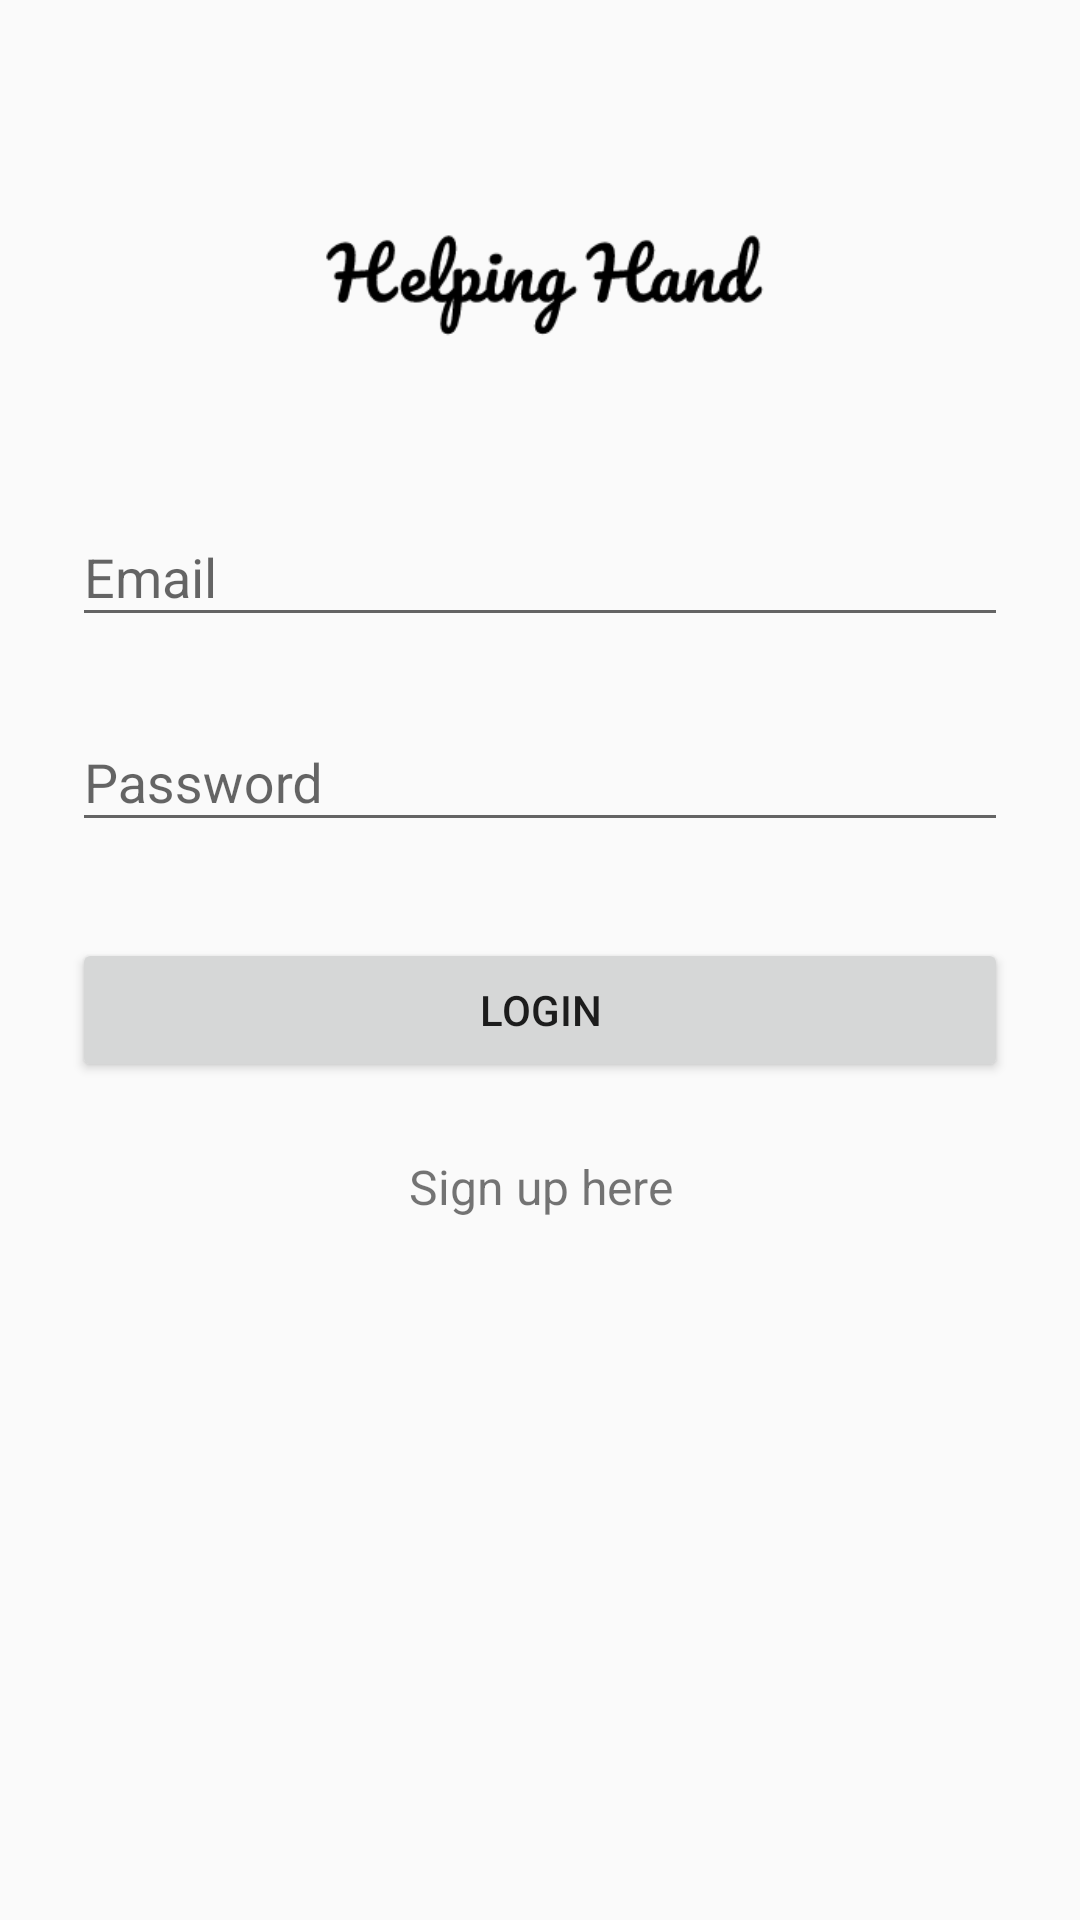

Reconstruct the res/layout file that produces this screen, plus the resources it refers to.
<!-- AndroidManifest.xml: application theme AppTheme -->
<!-- res/layout/activity_log_in_page.xml -->
<?xml version="1.0" encoding="utf-8"?>
<ScrollView xmlns:android="http://schemas.android.com/apk/res/android"
    android:layout_width="fill_parent"
    android:layout_height="fill_parent"
    android:fitsSystemWindows="true"
    >

    <LinearLayout
        android:orientation="vertical"
        android:layout_width="match_parent"
        android:layout_height="wrap_content"
        android:paddingTop="56dp"
        android:paddingLeft="24dp"
        android:paddingRight="24dp">

        <ImageView android:src="@drawable/logo"
            android:layout_width="wrap_content"
            android:layout_height="72dp"
            android:layout_marginBottom="24dp"
            android:layout_gravity="center_horizontal" />

        <android.support.design.widget.TextInputLayout
            android:layout_width="match_parent"
            android:layout_height="wrap_content"
            android:layout_marginTop="8dp"
            android:layout_marginBottom="8dp">
            <EditText android:id="@+id/input_email"
                android:layout_width="match_parent"
                android:layout_height="wrap_content"
                android:inputType="textEmailAddress"
                android:hint="Email" />
        </android.support.design.widget.TextInputLayout>

        <android.support.design.widget.TextInputLayout
            android:layout_width="match_parent"
            android:layout_height="wrap_content"
            android:layout_marginTop="8dp"
            android:layout_marginBottom="8dp">
            <EditText android:id="@+id/input_password"
                android:layout_width="match_parent"
                android:layout_height="wrap_content"
                android:inputType="textPassword"
                android:hint="Password"/>
        </android.support.design.widget.TextInputLayout>

        <Button
            android:id="@+id/btn_login"
            android:layout_width="fill_parent"
            android:layout_height="wrap_content"
            android:layout_marginTop="24dp"
            android:layout_marginBottom="24dp"
            android:padding="12dp"
            android:text="Login"/>

        <TextView android:id="@+id/signup"
            android:layout_width="fill_parent"
            android:layout_height="wrap_content"
            android:layout_marginBottom="24dp"
            android:text="Sign up here"
            android:gravity="center"
            android:textSize="16dip"/>

    </LinearLayout>
</ScrollView>
<!-- resources referenced by this layout -->
<resources>
  <!-- drawable logo: png bitmap (drawable, 7096 bytes) -->
  <style name="AppTheme" parent="Theme.AppCompat.Light.NoActionBar">
          
          <item name="colorPrimary">@color/colorPrimary</item>
          <item name="colorPrimaryDark">@color/colorPrimaryDark</item>
          <item name="colorAccent">@color/colorAccent</item>
      </style>
  <color name="colorPrimary">#FFFFFF</color>
  <color name="colorPrimaryDark">#ededed</color>
  <color name="colorAccent">#FF4081</color>
</resources>
